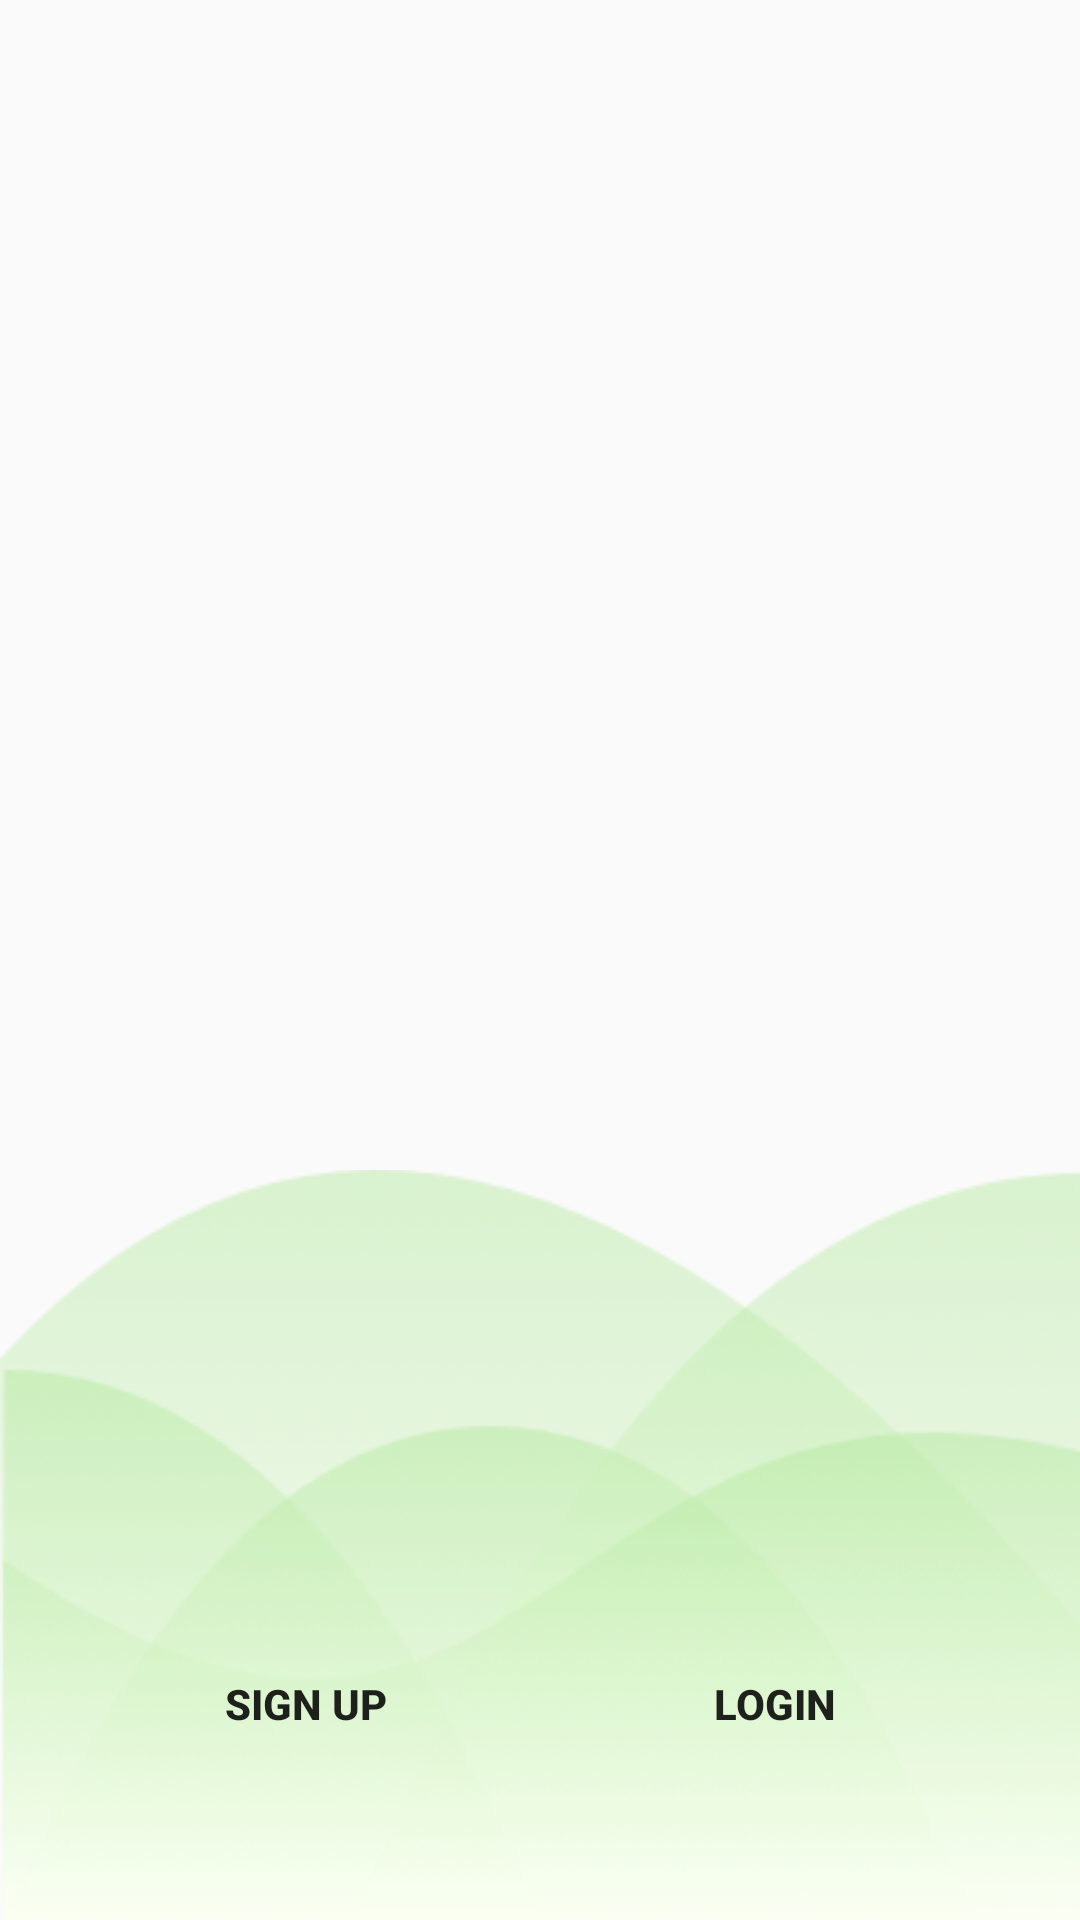

Reconstruct the res/layout file that produces this screen, plus the resources it refers to.
<!-- AndroidManifest.xml: application theme AppTheme -->
<!-- res/layout/activity_introduction.xml -->
<?xml version="1.0" encoding="utf-8"?>
<androidx.constraintlayout.widget.ConstraintLayout xmlns:android="http://schemas.android.com/apk/res/android"
    xmlns:app="http://schemas.android.com/apk/res-auto"
    xmlns:tools="http://schemas.android.com/tools"
    android:layout_width="match_parent"
    android:layout_height="match_parent"
    tools:context=".screen.introduction.IntroductionActivity">

    <ImageView
        android:layout_width="match_parent"
        android:layout_height="250dp"
        android:background="@drawable/imagesplash"
        app:layout_constraintBottom_toBottomOf="parent"
        tools:ignore="ContentDescription" />

    <androidx.viewpager.widget.ViewPager
        android:id="@+id/viewPaper"
        android:layout_width="match_parent"
        android:layout_height="0dp"
        android:layout_marginBottom="6dp"
        app:layout_constraintBottom_toTopOf="@+id/contentLinearLayout"
        app:layout_constraintLeft_toLeftOf="parent"
        app:layout_constraintRight_toRightOf="parent"
        app:layout_constraintTop_toTopOf="parent"/>

    <LinearLayout
        android:id="@+id/slider_dots"
        android:layout_width="0dp"
        android:layout_height="wrap_content"
        android:gravity="center_vertical|center_horizontal"
        android:orientation="horizontal"
        app:layout_constraintBottom_toBottomOf="parent"
        app:layout_constraintLeft_toLeftOf="parent"
        app:layout_constraintRight_toRightOf="parent"
        app:layout_constraintTop_toTopOf="parent" />


    <LinearLayout
        android:id="@+id/contentLinearLayout"
        android:layout_width="match_parent"
        android:layout_height="wrap_content"
        android:layout_marginLeft="56dp"
        android:layout_marginRight="56dp"
        android:layout_marginBottom="48dp"
        android:orientation="horizontal"
        android:weightSum="2"
        app:layout_constraintBottom_toBottomOf="parent"
        app:layout_constraintLeft_toLeftOf="parent"
        app:layout_constraintRight_toRightOf="parent">

        <Button
            android:layout_width="120dp"
            android:layout_height="48dp"
            android:layout_marginEnd="32dp"
            android:layout_weight="1"
            android:id="@+id/btnSignUp"
            android:background="@drawable/bg_button"
            android:text="@string/sign_up"
            android:textColor="@color/color_text_white"
            android:textStyle="bold"
            tools:ignore="ButtonStyle" />

        <Button
            android:layout_width="120dp"
            android:layout_height="48dp"
            android:layout_marginStart="32dp"
            android:layout_weight="1"
            android:id="@+id/btnLogin"
            android:background="@drawable/bg_button"
            android:text="@string/sign_in"
            android:textColor="@color/color_text_white"
            android:textStyle="bold"
            tools:ignore="ButtonStyle" />

    </LinearLayout>

</androidx.constraintlayout.widget.ConstraintLayout>
<!-- resources referenced by this layout -->
<resources>
  <!-- drawable bg_button (drawable) -->
  <?xml version="1.0" encoding="utf-8"?>
  <shape xmlns:android="http://schemas.android.com/apk/res/android"
      android:shape="rectangle">
      <solid android:color="@color/main" />
      <corners android:radius="42dp" />
  </shape>
  <!-- drawable imagesplash: png bitmap (drawable-hdpi, 17085 bytes) -->
  <string name="sign_in">LOGIN</string>
  <string name="sign_up">SIGN UP</string>
  <style name="AppTheme" parent="Theme.AppCompat.Light.NoActionBar">
          
          <item name="colorPrimary">@color/colorPrimary</item>
          <item name="colorPrimaryDark">@color/colorPrimaryDark</item>
          <item name="colorAccent">@color/colorAccent</item>
      </style>
  <color name="colorPrimary">#a8e490</color>
  <color name="colorPrimaryDark">#a8e490</color>
  <color name="colorAccent">#D81B60</color>
</resources>
